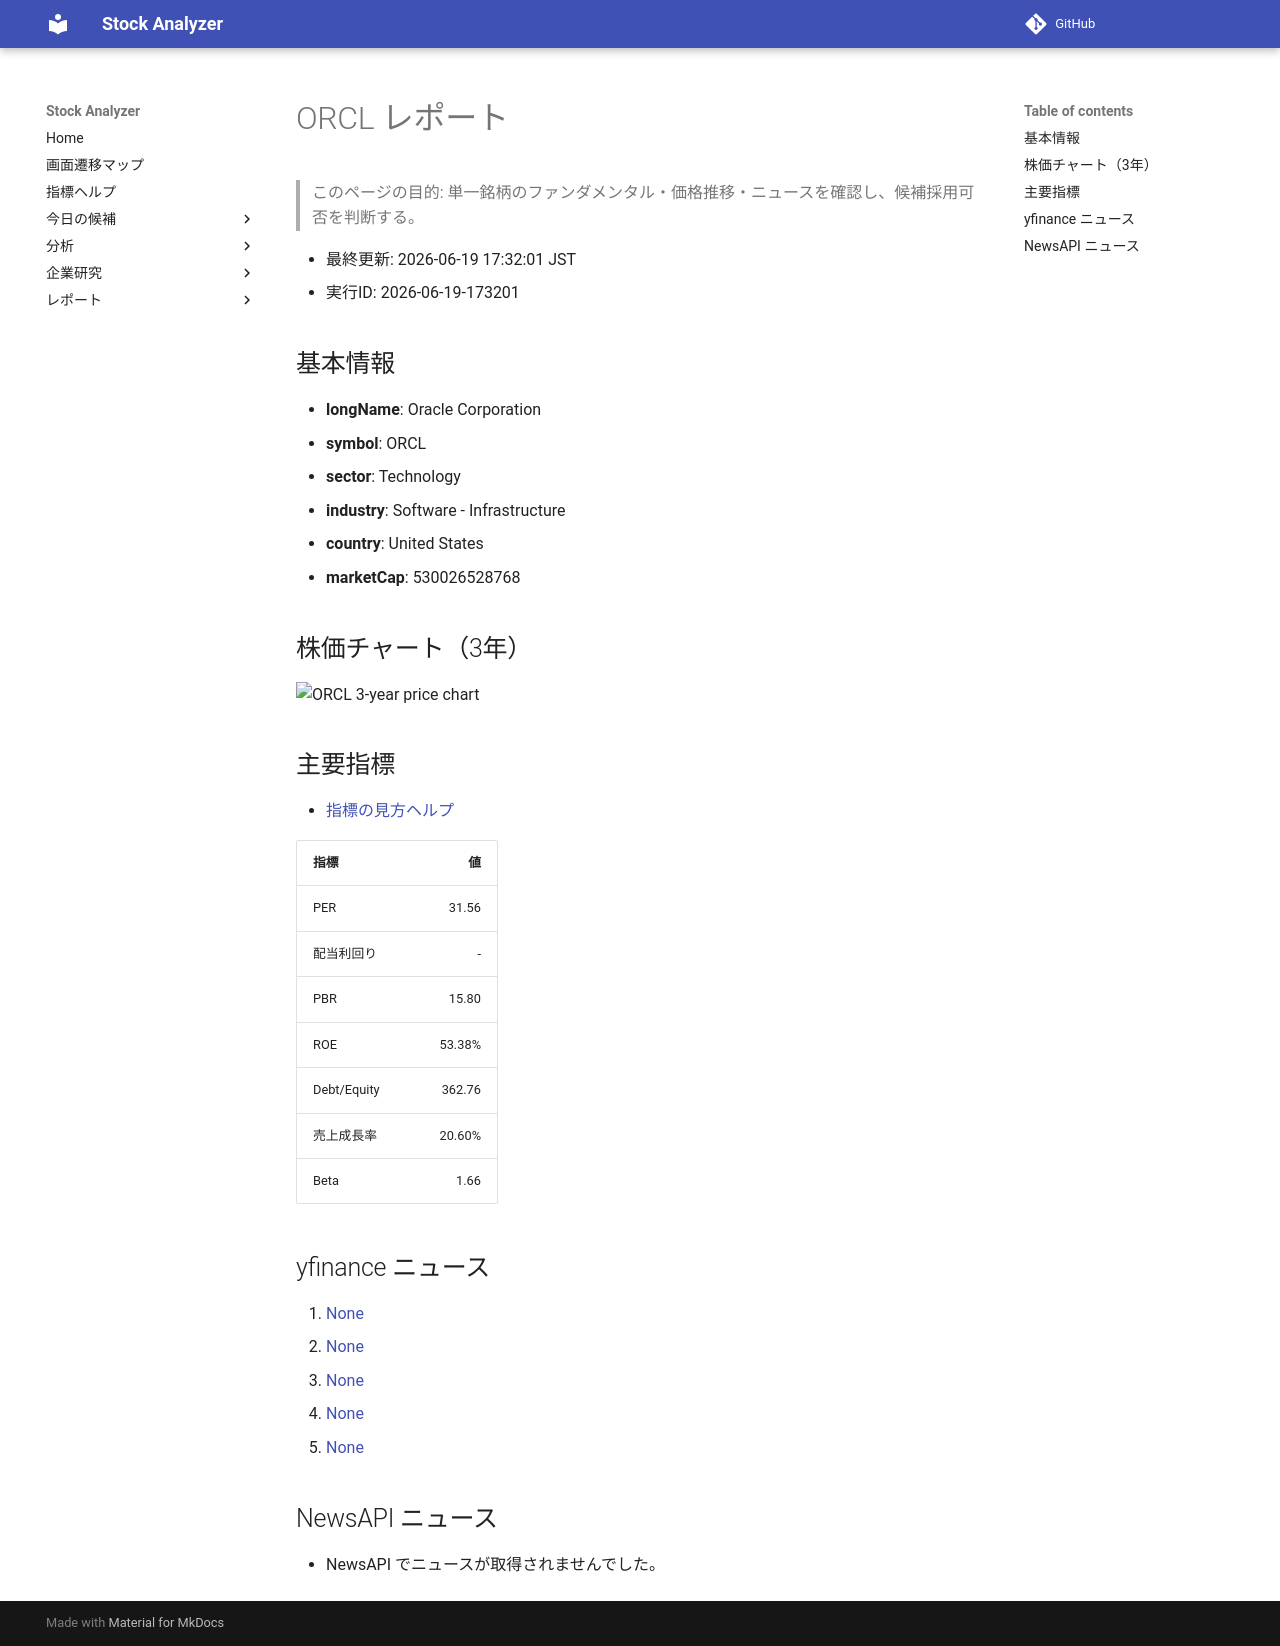

repository: Yumi-note/Making-APP · page: reports/2026-06-19/173201/ORCL/index.html · generator: mkdocs

# ORCL レポート

> このページの目的: 単一銘柄のファンダメンタル・価格推移・ニュースを確認し、候補採用可否を判断する。

- 最終更新: 2026-06-19 17:32:01 JST
- 実行ID: 2026-06-19-173201

## 基本情報

- **longName**: Oracle Corporation
- **symbol**: ORCL
- **sector**: Technology
- **industry**: Software - Infrastructure
- **country**: United States
- **marketCap**: 530026528768

## 株価チャート（3年）

![ORCL 3-year price chart](ORCL_3y.png)

## 主要指標

- [指標の見方ヘルプ](../../../../indicators.md)

| 指標 | 値 |
|---|---:|
| PER | 31.56 |
| 配当利回り | - |
| PBR | 15.80 |
| ROE | 53.38% |
| Debt/Equity | 362.76 |
| 売上成長率 | 20.60% |
| Beta | 1.66 |

## yfinance ニュース

1. [None](None)
2. [None](None)
3. [None](None)
4. [None](None)
5. [None](None)

## NewsAPI ニュース

- NewsAPI でニュースが取得されませんでした。
